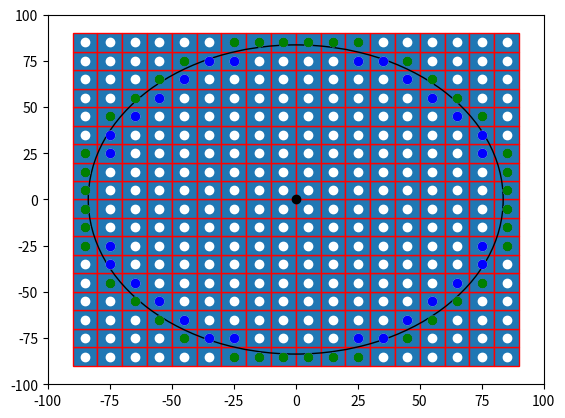

This figure's Python source:

import numpy as np
import matplotlib.pyplot as plt
import matplotlib.patches as mpatches


bounding_box_2=np.array([[ -85, -75, -65, -55, -45, -35, -25, -15, -5, 5, 15, 25, 35, 45, 55, 65, 75, 85, -85, -75, -65, -55, -45, -35, -25, -15, -5, 5, 15, 25, 35, 45, 55, 65, 75, 85, -85, -75, -65, -55, -45, -35, -25, -15, -5, 5, 15, 25, 35, 45, 55, 65, 75, 85, -85, -75, -65, -55, -45, -35, -25, -15, -5, 5, 15, 25, 35, 45, 55, 65, 75, 85, -85, -75, -65, -55, -45, -35, -25, -15, -5, 5, 15, 25, 35, 45, 55, 65, 75, 85, -85, -75, -65, -55, -45, -35, -25, -15, -5, 5, 15, 25, 35, 45, 55, 65, 75, 85, -85, -75, -65, -55, -45, -35, -25, -15, -5, 5, 15, 25, 35, 45, 55, 65, 75, 85, -85, -75, -65, -55, -45, -35, -25, -15, -5, 5, 15, 25, 35, 45, 55, 65, 75, 85, -85, -75, -65, -55, -45, -35, -25, -15, -5, 5, 15, 25, 35, 45, 55, 65, 75, 85, -85, -75, -65, -55, -45, -35, -25, -15, -5, 5, 15, 25, 35, 45, 55, 65, 75, 85, -85, -75, -65, -55, -45, -35, -25, -15, -5, 5, 15, 25, 35, 45, 55, 65, 75, 85, -85, -75, -65, -55, -45, -35, -25, -15, -5, 5, 15, 25, 35, 45, 55, 65, 75, 85, -85, -75, -65, -55, -45, -35, -25, -15, -5, 5, 15, 25, 35, 45, 55, 65, 75, 85, -85, -75, -65, -55, -45, -35, -25, -15, -5, 5, 15, 25, 35, 45, 55, 65, 75, 85, -85, -75, -65, -55, -45, -35, -25, -15, -5, 5, 15, 25, 35, 45, 55, 65, 75, 85, -85, -75, -65, -55, -45, -35, -25, -15, -5, 5, 15, 25, 35, 45, 55, 65, 75, 85, -85, -75, -65, -55, -45, -35, -25, -15, -5, 5, 15, 25, 35, 45, 55, 65, 75, 85, -85, -75, -65, -55, -45, -35, -25, -15, -5, 5, 15, 25, 35, 45, 55, 65, 75, 85 ],[ -85, -85, -85, -85, -85, -85, -85, -85, -85, -85, -85, -85, -85, -85, -85, -85, -85, -85, -75, -75, -75, -75, -75, -75, -75, -75, -75, -75, -75, -75, -75, -75, -75, -75, -75, -75, -65, -65, -65, -65, -65, -65, -65, -65, -65, -65, -65, -65, -65, -65, -65, -65, -65, -65, -55, -55, -55, -55, -55, -55, -55, -55, -55, -55, -55, -55, -55, -55, -55, -55, -55, -55, -45, -45, -45, -45, -45, -45, -45, -45, -45, -45, -45, -45, -45, -45, -45, -45, -45, -45, -35, -35, -35, -35, -35, -35, -35, -35, -35, -35, -35, -35, -35, -35, -35, -35, -35, -35, -25, -25, -25, -25, -25, -25, -25, -25, -25, -25, -25, -25, -25, -25, -25, -25, -25, -25, -15, -15, -15, -15, -15, -15, -15, -15, -15, -15, -15, -15, -15, -15, -15, -15, -15, -15, -5, -5, -5, -5, -5, -5, -5, -5, -5, -5, -5, -5, -5, -5, -5, -5, -5, -5, 5, 5, 5, 5, 5, 5, 5, 5, 5, 5, 5, 5, 5, 5, 5, 5, 5, 5, 15, 15, 15, 15, 15, 15, 15, 15, 15, 15, 15, 15, 15, 15, 15, 15, 15, 15, 25, 25, 25, 25, 25, 25, 25, 25, 25, 25, 25, 25, 25, 25, 25, 25, 25, 25, 35, 35, 35, 35, 35, 35, 35, 35, 35, 35, 35, 35, 35, 35, 35, 35, 35, 35, 45, 45, 45, 45, 45, 45, 45, 45, 45, 45, 45, 45, 45, 45, 45, 45, 45, 45, 55, 55, 55, 55, 55, 55, 55, 55, 55, 55, 55, 55, 55, 55, 55, 55, 55, 55, 65, 65, 65, 65, 65, 65, 65, 65, 65, 65, 65, 65, 65, 65, 65, 65, 65, 65, 75, 75, 75, 75, 75, 75, 75, 75, 75, 75, 75, 75, 75, 75, 75, 75, 75, 75, 85, 85, 85, 85, 85, 85, 85, 85, 85, 85, 85, 85, 85, 85, 85, 85, 85, 85 ]])
a=np.diag(range(15))
#print(a)
#print(len(bounding_box))
#print(bounding_box.size)
#print(bounding_box.shape)
#print(bounding_box.reshape(2,289))
#plt.matshow(bounding_box.reshape(2,289))
#(nrows, ncols) = bounding_box.shape
#pixel_plot=plt.figure() #make plot
#plt.title("bounding box")
fig,ax=plt.subplots()
plt.plot([ -85, -75, -65, -55, -45, -35, -25, -15, -5, 5, 15, 25, 35, 45, 55, 65, 75, 85, -85, -75, -65, -55, -45, -35, -25, -15, -5, 5, 15, 25, 35, 45, 55, 65, 75, 85, -85, -75, -65, -55, -45, -35, -25, -15, -5, 5, 15, 25, 35, 45, 55, 65, 75, 85, -85, -75, -65, -55, -45, -35, -25, -15, -5, 5, 15, 25, 35, 45, 55, 65, 75, 85, -85, -75, -65, -55, -45, -35, -25, -15, -5, 5, 15, 25, 35, 45, 55, 65, 75, 85, -85, -75, -65, -55, -45, -35, -25, -15, -5, 5, 15, 25, 35, 45, 55, 65, 75, 85, -85, -75, -65, -55, -45, -35, -25, -15, -5, 5, 15, 25, 35, 45, 55, 65, 75, 85, -85, -75, -65, -55, -45, -35, -25, -15, -5, 5, 15, 25, 35, 45, 55, 65, 75, 85, -85, -75, -65, -55, -45, -35, -25, -15, -5, 5, 15, 25, 35, 45, 55, 65, 75, 85, -85, -75, -65, -55, -45, -35, -25, -15, -5, 5, 15, 25, 35, 45, 55, 65, 75, 85, -85, -75, -65, -55, -45, -35, -25, -15, -5, 5, 15, 25, 35, 45, 55, 65, 75, 85, -85, -75, -65, -55, -45, -35, -25, -15, -5, 5, 15, 25, 35, 45, 55, 65, 75, 85, -85, -75, -65, -55, -45, -35, -25, -15, -5, 5, 15, 25, 35, 45, 55, 65, 75, 85, -85, -75, -65, -55, -45, -35, -25, -15, -5, 5, 15, 25, 35, 45, 55, 65, 75, 85, -85, -75, -65, -55, -45, -35, -25, -15, -5, 5, 15, 25, 35, 45, 55, 65, 75, 85, -85, -75, -65, -55, -45, -35, -25, -15, -5, 5, 15, 25, 35, 45, 55, 65, 75, 85, -85, -75, -65, -55, -45, -35, -25, -15, -5, 5, 15, 25, 35, 45, 55, 65, 75, 85, -85, -75, -65, -55, -45, -35, -25, -15, -5, 5, 15, 25, 35, 45, 55, 65, 75, 85 ],[ -85, -85, -85, -85, -85, -85, -85, -85, -85, -85, -85, -85, -85, -85, -85, -85, -85, -85, -75, -75, -75, -75, -75, -75, -75, -75, -75, -75, -75, -75, -75, -75, -75, -75, -75, -75, -65, -65, -65, -65, -65, -65, -65, -65, -65, -65, -65, -65, -65, -65, -65, -65, -65, -65, -55, -55, -55, -55, -55, -55, -55, -55, -55, -55, -55, -55, -55, -55, -55, -55, -55, -55, -45, -45, -45, -45, -45, -45, -45, -45, -45, -45, -45, -45, -45, -45, -45, -45, -45, -45, -35, -35, -35, -35, -35, -35, -35, -35, -35, -35, -35, -35, -35, -35, -35, -35, -35, -35, -25, -25, -25, -25, -25, -25, -25, -25, -25, -25, -25, -25, -25, -25, -25, -25, -25, -25, -15, -15, -15, -15, -15, -15, -15, -15, -15, -15, -15, -15, -15, -15, -15, -15, -15, -15, -5, -5, -5, -5, -5, -5, -5, -5, -5, -5, -5, -5, -5, -5, -5, -5, -5, -5, 5, 5, 5, 5, 5, 5, 5, 5, 5, 5, 5, 5, 5, 5, 5, 5, 5, 5, 15, 15, 15, 15, 15, 15, 15, 15, 15, 15, 15, 15, 15, 15, 15, 15, 15, 15, 25, 25, 25, 25, 25, 25, 25, 25, 25, 25, 25, 25, 25, 25, 25, 25, 25, 25, 35, 35, 35, 35, 35, 35, 35, 35, 35, 35, 35, 35, 35, 35, 35, 35, 35, 35, 45, 45, 45, 45, 45, 45, 45, 45, 45, 45, 45, 45, 45, 45, 45, 45, 45, 45, 55, 55, 55, 55, 55, 55, 55, 55, 55, 55, 55, 55, 55, 55, 55, 55, 55, 55, 65, 65, 65, 65, 65, 65, 65, 65, 65, 65, 65, 65, 65, 65, 65, 65, 65, 65, 75, 75, 75, 75, 75, 75, 75, 75, 75, 75, 75, 75, 75, 75, 75, 75, 75, 75, 85, 85, 85, 85, 85, 85, 85, 85, 85, 85, 85, 85, 85, 85, 85, 85, 85, 85 ], 'wo')
for item in range(bounding_box_2.shape[1]):
    recy=mpatches.Rectangle((bounding_box_2[0][item]-5,bounding_box_2[1][item]-5), 10, 10, ec="red")  
    ax.add_patch(recy) 
    #recy=mpatches.Rectangle((bounding_box_1[item][0]-5,bounding_box_1[item][1]-5), 10, 10, ec="none")
    #ax.add_patch(recy)

circ=mpatches.Circle((0, 0), 83.6505, ec="black", fc="none")
ax.plot([0],[0],'ko')
ax.add_patch(circ)
ax.plot([ -25, -15, -5, 5, 15, 25, -45, -35, -25, 25, 35, 45, -55, -45, 45, 55, -65, -55, 55, 65, -75, -65, 65, 75, -75, 75, -85, -75, 75, 85, -85, 85, -85, 85, -85, 85, -85, 85, -85, -75, 75, 85, -75, 75, -75, -65, 65, 75, -65, -55, 55, 65, -55, -45, 45, 55, -45, -35, -25, 25, 35, 45, -25, -15, -5, 5, 15, 25 ],[ -85, -85, -85, -85, -85, -85, -75, -75, -75, -75, -75, -75, -65, -65, -65, -65, -55, -55, -55, -55, -45, -45, -45, -45, -35, -35, -25, -25, -25, -25, -15, -15, -5, -5, 5, 5, 15, 15, 25, 25, 25, 25, 35, 35, 45, 45, 45, 45, 55, 55, 55, 55, 65, 65, 65, 65, 75, 75, 75, 75, 75, 75, 85, 85, 85, 85, 85, 85 ],'bo')
ax.plot([ -25, -15, -5, 5, 15, 25, -45, 45, -55, 55, -65, 65, -75, 75, -85, 85, -85, 85, -85, 85, -85, 85, -85, 85, -85, 85, -75, 75, -65, 65, -55, 55, -45, 45, -25, -15, -5, 5, 15, 25, ],[ -85, -85, -85, -85, -85, -85, -75, -75, -65, -65, -55, -55, -45, -45, -25, -25, -15, -15, -5, -5, 5, 5, 15, 15, 25, 25, 45, 45, 55, 55, 65, 65, 75, 75, 85, 85, 85, 85, 85, 85,  ], 'go' )
#ax.plot([ -35, -25, -15, -5, 5, 15, 25, 35, -45, -35, -25, -15, -5, 5, 15, 25, 35, 45, -55, -45, -35, -25, -15, -5, 5, 15, 25, 35, 45, 55, -65, -55, -45, -35, -25, -15, -5, 5, 15, 25, 35, 45, 55, 65, -75, -65, -55, -45, -35, -25, -15, -5, 5, 15, 25, 35, 45, 55, 65, 75, -75, -65, -55, -45, -35, -25, -15, -5, 5, 15, 25, 35, 45, 55, 65, 75, -75, -65, -55, -45, -35, -25, -15, -5, 5, 15, 25, 35, 45, 55, 65, 75, -75, -65, -55, -45, -35, -25, -15, -5, 5, 15, 25, 35, 45, 55, 65, 75, -75, -65, -55, -45, -35, -25, -15, -5, 5, 15, 25, 35, 45, 55, 65, 75, -75, -65, -55, -45, -35, -25, -15, -5, 5, 15, 25, 35, 45, 55, 65, 75, -75, -65, -55, -45, -35, -25, -15, -5, 5, 15, 25, 35, 45, 55, 65, 75, -75, -65, -55, -45, -35, -25, -15, -5, 5, 15, 25, 35, 45, 55, 65, 75, -65, -55, -45, -35, -25, -15, -5, 5, 15, 25, 35, 45, 55, 65, -55, -45, -35, -25, -15, -5, 5, 15, 25, 35, 45, 55, -45, -35, -25, -15, -5, 5, 15, 25, 35, 45, -35, -25, -15, -5, 5, 15, 25, 35 ],[ -75, -75, -75, -75, -75, -75, -75, -75, -65, -65, -65, -65, -65, -65, -65, -65, -65, -65, -55, -55, -55, -55, -55, -55, -55, -55, -55, -55, -55, -55, -45, -45, -45, -45, -45, -45, -45, -45, -45, -45, -45, -45, -45, -45, -35, -35, -35, -35, -35, -35, -35, -35, -35, -35, -35, -35, -35, -35, -35, -35, -25, -25, -25, -25, -25, -25, -25, -25, -25, -25, -25, -25, -25, -25, -25, -25, -15, -15, -15, -15, -15, -15, -15, -15, -15, -15, -15, -15, -15, -15, -15, -15, -5, -5, -5, -5, -5, -5, -5, -5, -5, -5, -5, -5, -5, -5, -5, -5, 5, 5, 5, 5, 5, 5, 5, 5, 5, 5, 5, 5, 5, 5, 5, 5, 15, 15, 15, 15, 15, 15, 15, 15, 15, 15, 15, 15, 15, 15, 15, 15, 25, 25, 25, 25, 25, 25, 25, 25, 25, 25, 25, 25, 25, 25, 25, 25, 35, 35, 35, 35, 35, 35, 35, 35, 35, 35, 35, 35, 35, 35, 35, 35, 45, 45, 45, 45, 45, 45, 45, 45, 45, 45, 45, 45, 45, 45, 55, 55, 55, 55, 55, 55, 55, 55, 55, 55, 55, 55, 65, 65, 65, 65, 65, 65, 65, 65, 65, 65, 75, 75, 75, 75, 75, 75, 75, 75  ],'yo')
#ax.grid()
plt.axis([-100, 100, -100, 100])
plt.show()

